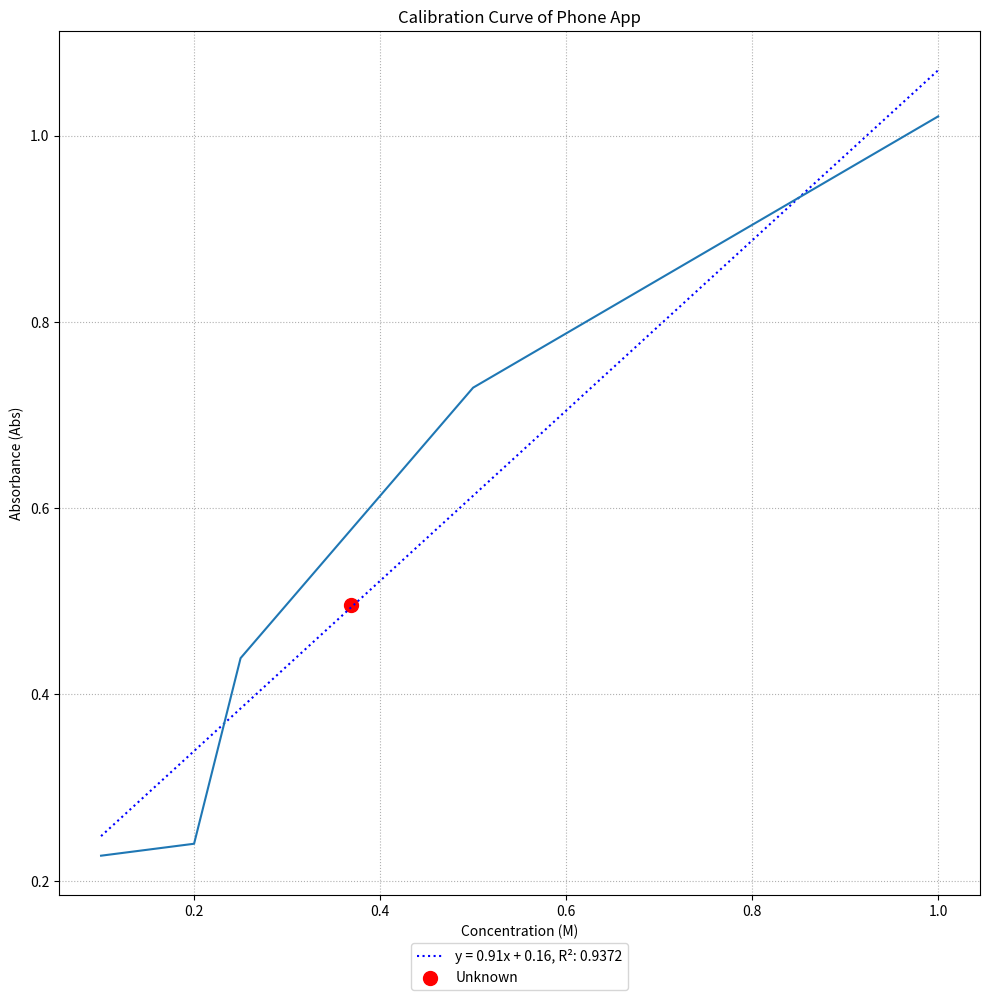

This chart was generated by the following Python code:
import numpy as np
from scipy import stats
import matplotlib.pyplot as plt

phone = np.array([157, 155, 127, 95, 71])
I0 = 197

Abs = -np.log(np.abs(phone/I0))
print(Abs)

conc = np.array([0.1, 0.2, 0.25, 0.50, 1.0])

# Perform linear regression
slope, intercept, r_value, p_value, std_err = stats.linregress(conc, Abs)

print(f"Equation: y = {slope:.2f}x + {intercept:.2f}")
print(f"R-squared: {r_value**2:.4f}")

unkabs = -np.log(np.abs(120/I0))
print(unkabs)
unk = (unkabs - 0.16)/0.91

#Plot the data
plt.figure(figsize = (10,10))
plt.plot(conc, slope * conc + intercept, label=f"y = {slope:.2f}x + {intercept:.2f}, R²: {r_value**2:.4f}", color='blue', linestyle=':')
plt.plot(conc, Abs)
plt.scatter(unk, unkabs, s=100 , label = 'Unknown', color='red')
plt.legend(bbox_to_anchor=(0.5, -0.11), loc='lower center', borderaxespad=0.)
plt.title('Calibration Curve of Phone App')
plt.xlabel('Concentration (M)')
plt.ylabel('Absorbance (Abs)')
plt.tight_layout()
plt.grid(True, linestyle = ':')

# --- PLOT SAVE COMMAND ---
# dpi=300 makes it high resolution (good for papers/slides)
# bbox_inches='tight' prevents axis labels from getting cut off
plt.savefig('PhoneVisCalCurve.png', dpi=300, bbox_inches='tight')

plt.show()